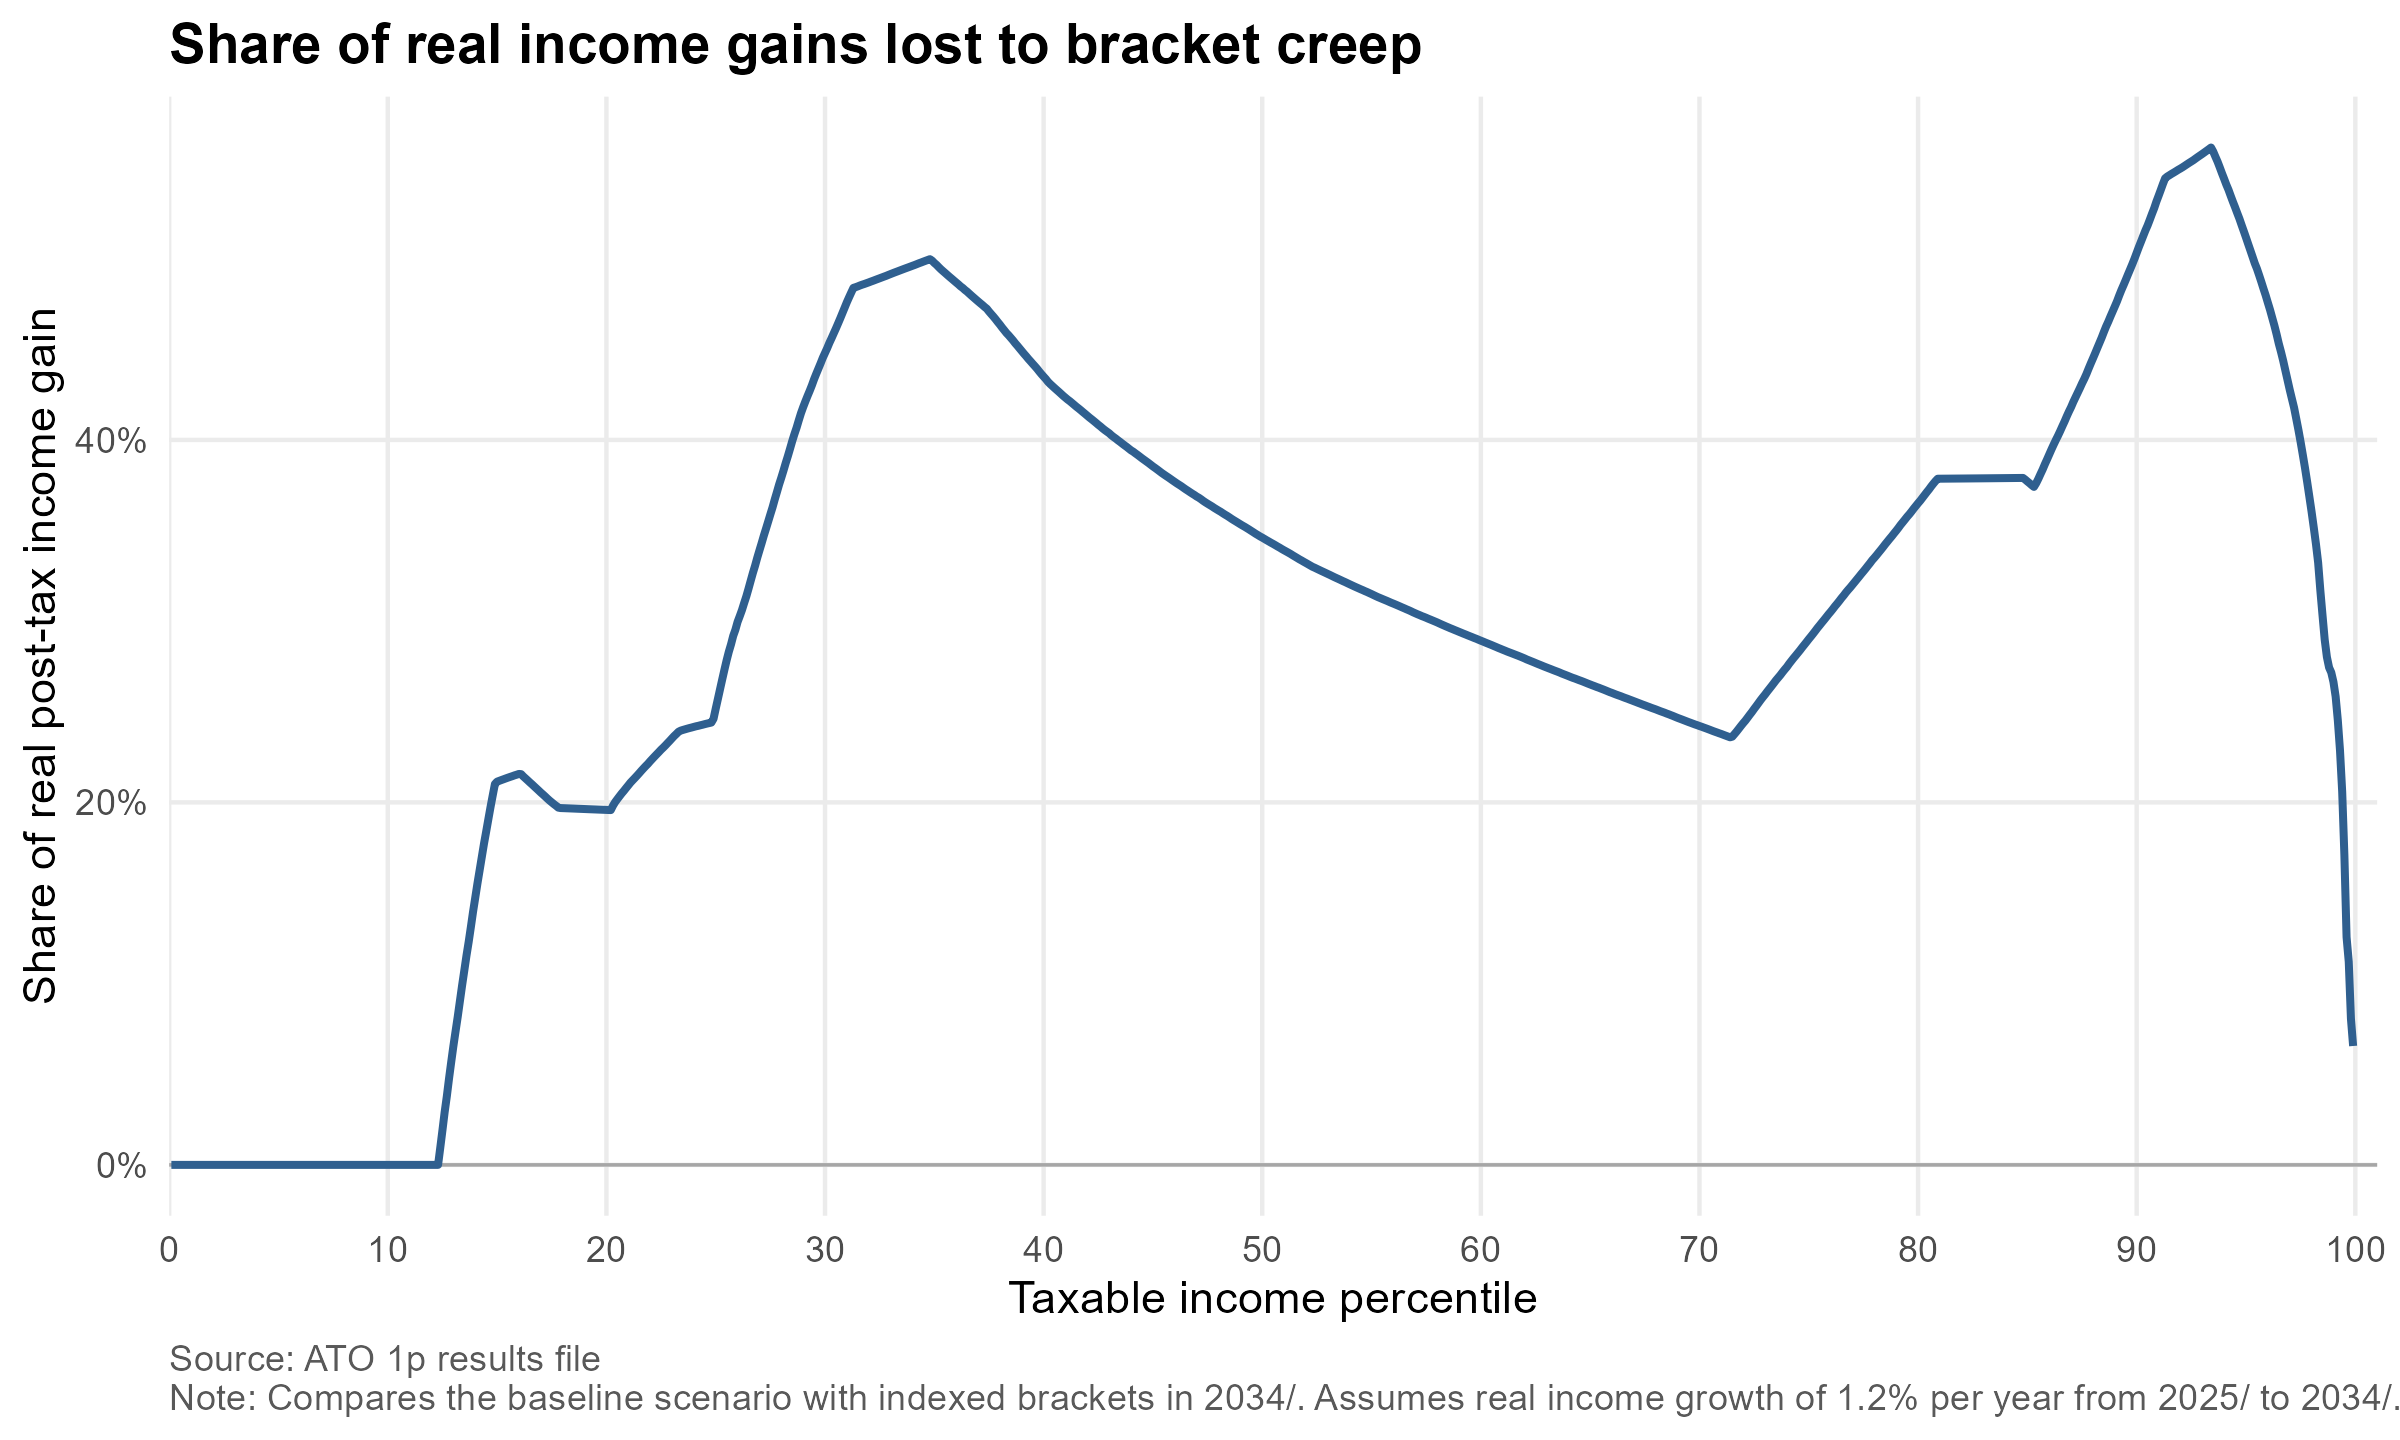

Data behind this chart, as committed beside it:
percentile, base_etr, final_baseline_etr, final_indexed_etr, percentile_label, after_tax_gain_baseline, after_tax_gain_indexed, income_gain_clawback
0.001, 0, 0, 0, 0.1, 0.1133, 0.1133, 0
0.002, 0, 0, 0, 0.2, 0.1133, 0.1133, 0
0.003, 0, 0, 0, 0.3, 0.1133, 0.1133, 0
0.004, 0, 0, 0, 0.4, 0.1133, 0.1133, 0
0.005, 0, 0, 0, 0.5, 0.1133, 0.1133, 0
0.006, 0, 0, 0, 0.6, 0.1133, 0.1133, 0
0.007, 0, 0, 0, 0.7, 0.1133, 0.1133, 0
0.008, 0, 0, 0, 0.8, 0.1133, 0.1133, 0
0.009, 0, 0, 0, 0.9, 0.1133, 0.1133, 0
0.01, 0, 0, 0, 1, 0.1133, 0.1133, 0
0.011, 0, 0, 0, 1.1, 0.1133, 0.1133, 0
0.012, 0, 0, 0, 1.2, 0.1133, 0.1133, 0
0.013, 0, 0, 0, 1.3, 0.1133, 0.1133, 0
0.014, 0, 0, 0, 1.4, 0.1133, 0.1133, 0
0.015, 0, 0, 0, 1.5, 0.1133, 0.1133, 0
0.016, 0, 0, 0, 1.6, 0.1133, 0.1133, 0
0.017, 0, 0, 0, 1.7, 0.1133, 0.1133, 0
0.018, 0, 0, 0, 1.8, 0.1133, 0.1133, 0
0.019, 0, 0, 0, 1.9, 0.1133, 0.1133, 0
0.02, 0, 0, 0, 2, 0.1133, 0.1133, 0
0.021, 0, 0, 0, 2.1, 0.1133, 0.1133, 0
0.022, 0, 0, 0, 2.2, 0.1133, 0.1133, 0
0.023, 0, 0, 0, 2.3, 0.1133, 0.1133, 0
0.024, 0, 0, 0, 2.4, 0.1133, 0.1133, 0
0.025, 0, 0, 0, 2.5, 0.1133, 0.1133, 0
0.026, 0, 0, 0, 2.6, 0.1133, 0.1133, 0
0.027, 0, 0, 0, 2.7, 0.1133, 0.1133, 0
0.028, 0, 0, 0, 2.8, 0.1133, 0.1133, 0
0.029, 0, 0, 0, 2.9, 0.1133, 0.1133, 0
0.03, 0, 0, 0, 3, 0.1133, 0.1133, 0
0.031, 0, 0, 0, 3.1, 0.1133, 0.1133, 0
0.032, 0, 0, 0, 3.2, 0.1133, 0.1133, 0
0.033, 0, 0, 0, 3.3, 0.1133, 0.1133, 0
0.034, 0, 0, 0, 3.4, 0.1133, 0.1133, 0
0.035, 0, 0, 0, 3.5, 0.1133, 0.1133, 0
0.036, 0, 0, 0, 3.6, 0.1133, 0.1133, 0
0.037, 0, 0, 0, 3.7, 0.1133, 0.1133, 0
0.038, 0, 0, 0, 3.8, 0.1133, 0.1133, 0
0.039, 0, 0, 0, 3.9, 0.1133, 0.1133, 0
0.04, 0, 0, 0, 4, 0.1133, 0.1133, 0
0.041, 0, 0, 0, 4.1, 0.1133, 0.1133, 0
0.042, 0, 0, 0, 4.2, 0.1133, 0.1133, 0
0.043, 0, 0, 0, 4.3, 0.1133, 0.1133, 0
0.044, 0, 0, 0, 4.4, 0.1133, 0.1133, 0
0.045, 0, 0, 0, 4.5, 0.1133, 0.1133, 0
0.046, 0, 0, 0, 4.6, 0.1133, 0.1133, 0
0.047, 0, 0, 0, 4.7, 0.1133, 0.1133, 0
0.048, 0, 0, 0, 4.8, 0.1133, 0.1133, 0
0.049, 0, 0, 0, 4.9, 0.1133, 0.1133, 0
0.05, 0, 0, 0, 5, 0.1133, 0.1133, 0
0.051, 0, 0, 0, 5.1, 0.1133, 0.1133, 0
0.052, 0, 0, 0, 5.2, 0.1133, 0.1133, 0
0.053, 0, 0, 0, 5.3, 0.1133, 0.1133, 0
0.054, 0, 0, 0, 5.4, 0.1133, 0.1133, 0
0.055, 0, 0, 0, 5.5, 0.1133, 0.1133, 0
0.056, 0, 0, 0, 5.6, 0.1133, 0.1133, 0
0.057, 0, 0, 0, 5.7, 0.1133, 0.1133, 0
0.058, 0, 0, 0, 5.8, 0.1133, 0.1133, 0
0.059, 0, 0, 0, 5.9, 0.1133, 0.1133, 0
0.06, 0, 0, 0, 6, 0.1133, 0.1133, 0
... 939 more rows
